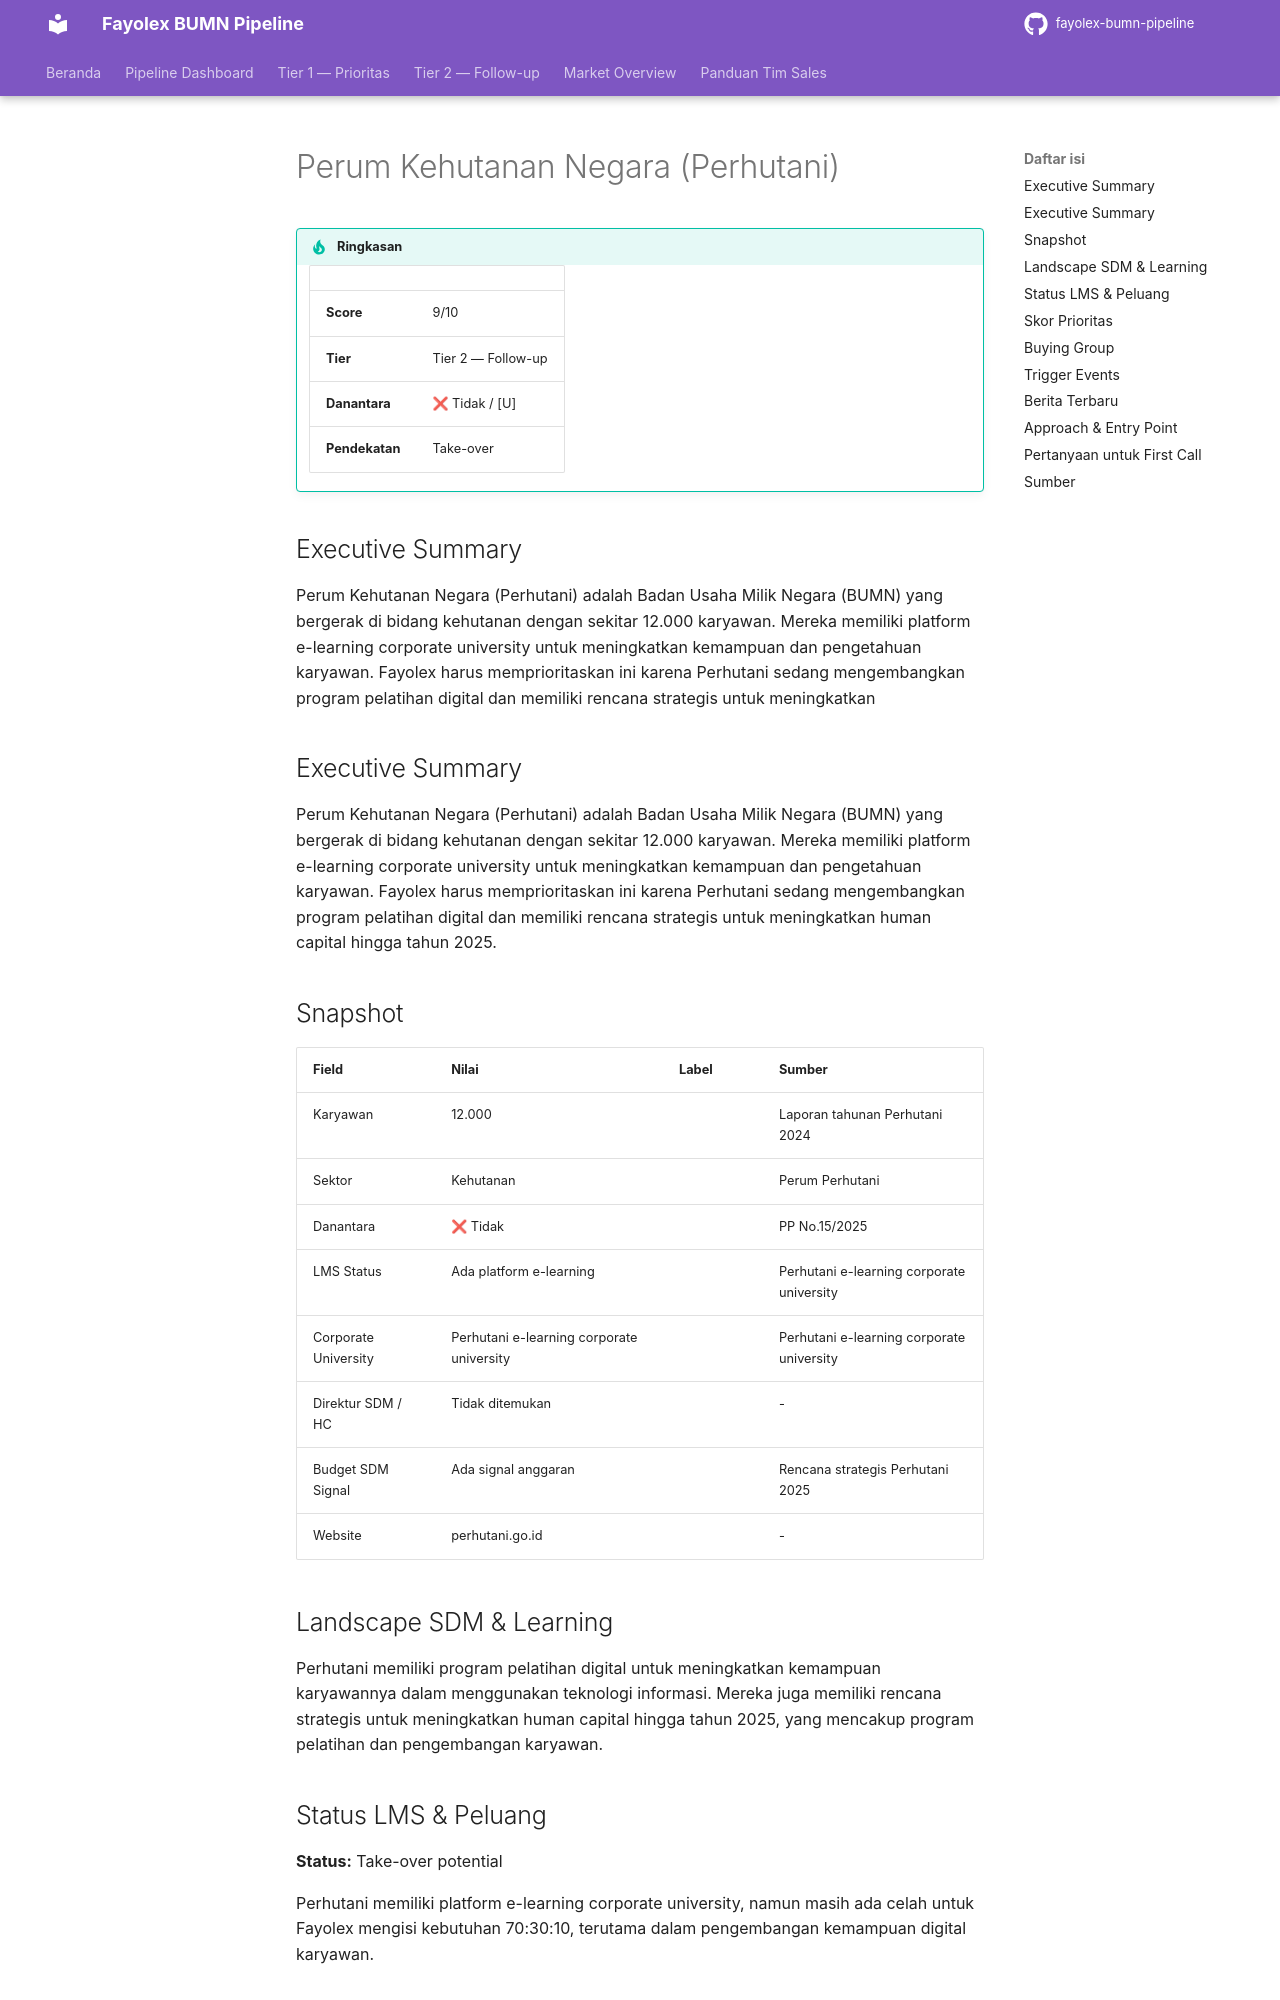

repository: fentonmartin/fayolex-bumn-pipeline · page: tier2/kehutanan-negara-perhutani/index.html · generator: mkdocs

---
title: Perum Kehutanan Negara (Perhutani)
---

# Perum Kehutanan Negara (Perhutani)

!!! tip "Ringkasan"
    | | |
    |---|---|
    | **Score** | 9/10 |
    | **Tier** | Tier 2 — Follow-up |
    | **Danantara** | ❌ Tidak / [U] |
    | **Pendekatan** | Take-over |

## Executive Summary

Perum Kehutanan Negara (Perhutani) adalah Badan Usaha Milik Negara (BUMN) yang bergerak di bidang kehutanan dengan sekitar 12.000 karyawan. Mereka memiliki platform e-learning corporate university untuk meningkatkan kemampuan dan pengetahuan karyawan. Fayolex harus memprioritaskan ini karena Perhutani sedang mengembangkan program pelatihan digital dan memiliki rencana strategis untuk meningkatkan 

## Executive Summary

Perum Kehutanan Negara (Perhutani) adalah Badan Usaha Milik Negara (BUMN) yang bergerak di bidang kehutanan dengan sekitar 12.000 karyawan. Mereka memiliki platform e-learning corporate university untuk meningkatkan kemampuan dan pengetahuan karyawan. Fayolex harus memprioritaskan ini karena Perhutani sedang mengembangkan program pelatihan digital dan memiliki rencana strategis untuk meningkatkan human capital hingga tahun 2025.

## Snapshot
| Field | Nilai | Label | Sumber |
|---|---|---|---|
| Karyawan | 12.000 | | Laporan tahunan Perhutani 2024 |
| Sektor | Kehutanan | | Perum Perhutani |
| Danantara | ❌ Tidak | | PP No.15/2025 |
| LMS Status | Ada platform e-learning | | Perhutani e-learning corporate university |
| Corporate University | Perhutani e-learning corporate university | | Perhutani e-learning corporate university |
| Direktur SDM / HC | Tidak ditemukan | | - |
| Budget SDM Signal | Ada signal anggaran | | Rencana strategis Perhutani 2025 |
| Website | perhutani.go.id | | - |

## Landscape SDM & Learning
Perhutani memiliki program pelatihan digital untuk meningkatkan kemampuan karyawannya dalam menggunakan teknologi informasi. Mereka juga memiliki rencana strategis untuk meningkatkan human capital hingga tahun 2025, yang mencakup program pelatihan dan pengembangan karyawan.

## Status LMS & Peluang
**Status:** Take-over potential

Perhutani memiliki platform e-learning corporate university, namun masih ada celah untuk Fayolex mengisi kebutuhan 70:30:10, terutama dalam pengembangan kemampuan digital karyawan.
